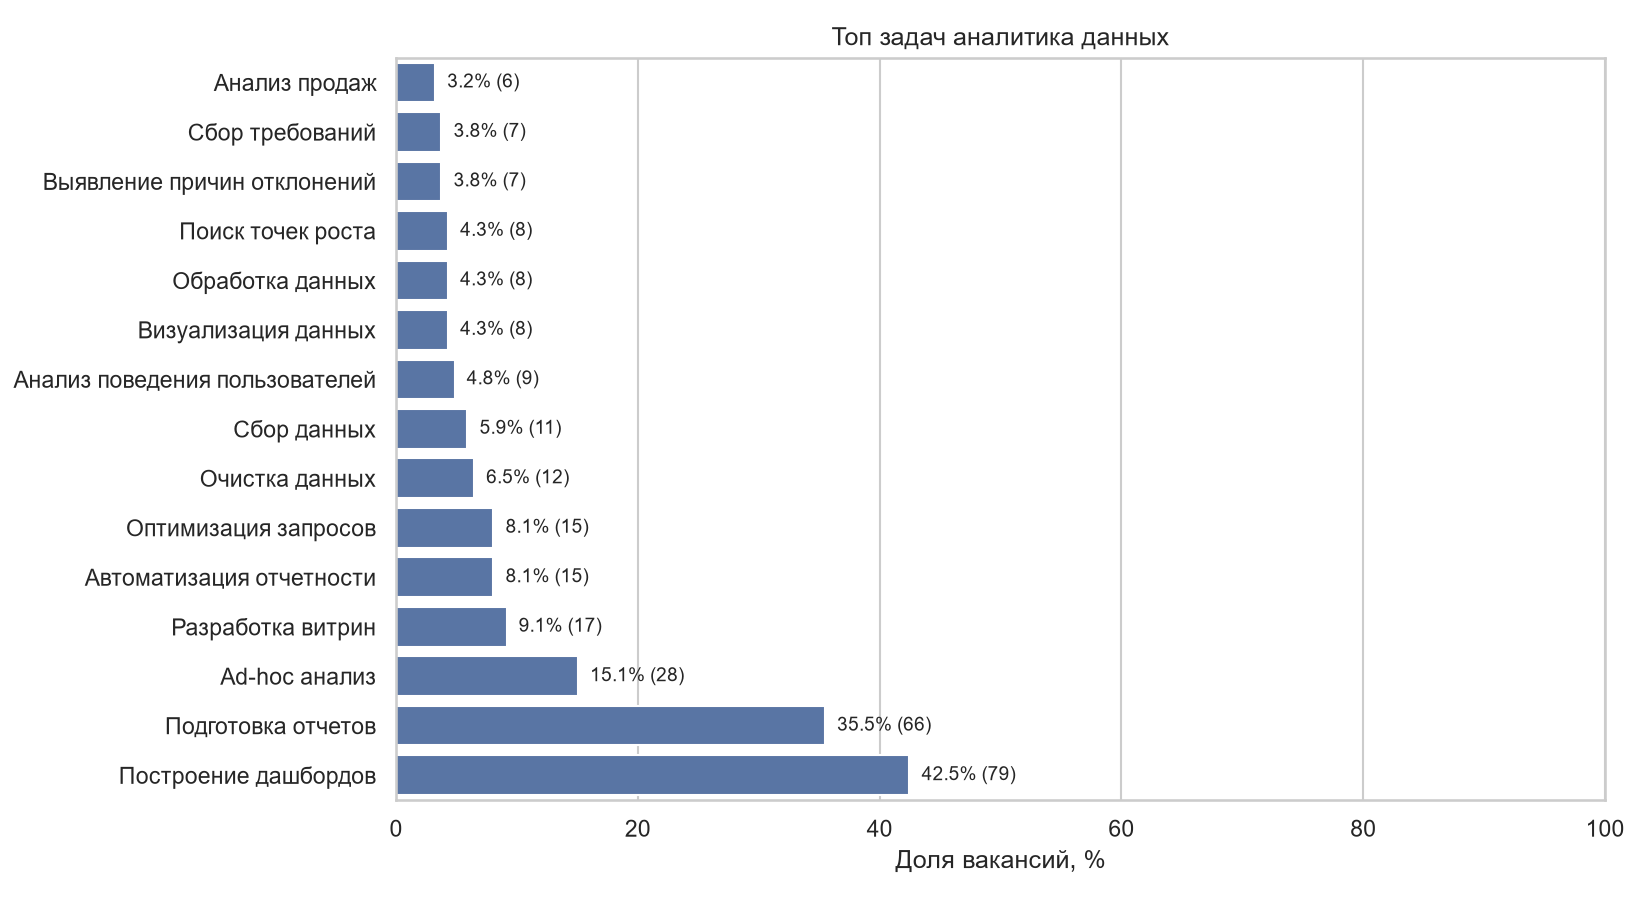

The table this chart was drawn from, first rows:
category, canonical_item, vacancy_count, example_titles, example_ids, share_pct
task, Построение дашбордов, 79, Аналитик данных | Аналитик данных (проду…, 139441388, 138764828, 139398107, 42.47
task, Подготовка отчетов, 66, Проект менеджер в ИТ направлении (Аналит…, 139436200, 138547712, 138764828, 35.48
task, Ad-hoc анализ, 28, Аналитик данных | Аналитик баз данных/ S…, 139441388, 138547712, 138616525, 15.05
task, Разработка витрин, 17, Аналитик данных (продуктовая и маркетинг…, 138764828, 138616525, 139365128, 9.14
task, Автоматизация отчетности, 15, Финансовый аналитик данных (Python, SQL)…, 139272262, 138713916, 139479730, 8.06
task, Оптимизация запросов, 15, Аналитик данных | Data Analyst/Аналитик …, 138713916, 133020079, 139069876, 8.06
task, Очистка данных, 12, Аналитик данных | Аналитик данных / Risk…, 138112805, 139442884, 138447572, 6.45
task, Сбор данных, 11, Аналитик данных | Аналитик данных / Risk…, 138112805, 139442884, 139484645, 5.91
task, Анализ поведения пользователей, 9, Аналитик данных | Продуктовый аналитик (…, 139116829, 139196670, 139003016, 4.84
task, Визуализация данных, 8, Аналитик данных/Старший аналитик/Экономи…, 138911953, 139455227, 139440531, 4.3
task, Обработка данных, 8, Аналитик данных | Аналитик данных (комме…, 138112805, 138983907, 139484645, 4.3
task, Поиск точек роста, 8, Аналитик данных маркетплейсов Wildberrie…, 139263824, 138606103, 139355823, 4.3
task, Выявление причин отклонений, 7, Аналитик данных | Главный специалист по …, 138713916, 139479730, 138647193, 3.76
task, Сбор требований, 7, Аналитик данных (Data Analyst) | Аналити…, 138616525, 139479730, 138910396, 3.76
task, Анализ продаж, 6, Аналитик данных | Аналитик данных / опер…, 139302917, 138638268, 138657442, 3.23
task, Интеграция данных, 6, Аналитик данных | Аналитик данных Excel …, 139479730, 139365128, 138982425, 3.23
task, Обработка больших объемов данных, 6, Аналитик данных / Risk Data Scientist (К…, 139442884, 138208202, 139266614, 3.23
task, Подготовка данных, 6, Аналитик данных | Продуктовый аналитик, 139465703, 139010247, 139116829, 3.23
task, Проведение аналитических исследований, 6, Аналитик данных (коммерческий блок) | Ан…, 138983907, 138647229, 138488438, 3.23
task, Подготовка аналитических материалов, 5, Стажер аналитик данных | Аналитик данных…, 139455227, 139469698, 138638268, 2.69
task, Подготовка презентаций, 5, Аналитик данных / Risk Data Scientist (К…, 139442884, 138836292, 139010247, 2.69
task, Проверка данных, 5, Аналитик данных (отдел компенсаций и льг…, 138669451, 138657442, 138836292, 2.69
task, Сбор и обработка данных, 5, Аналитик данных | Стажер - Аналитик данн…, 139398107, 138713916, 138310861, 2.69
task, Автоматизация процессов, 4, Аналитик данных | Аналитик данных в сфер…, 139440531, 139484645, 139422906, 2.15
task, Анализ отклонений показателей, 4, Финансовый аналитик данных (Python, SQL)…, 139272262, 139216044, 138270400, 2.15
task, Поддержка принятия решений продуктовой к…, 4, Аналитик данных (группа аналитики продук…, 138647229, 138255745, 138881472, 2.15
task, Презентация результатов, 4, Аналитик данных/Старший аналитик/Экономи…, 138911953, 139069876, 139296607, 2.15
task, Участие в тестировании, 4, Продуктовый аналитик (электронные докуме…, 139196670, 136178159, 138787793, 2.15
task, Формирование рекомендаций, 4, Аналитик данных маркетплейсов Wildberrie…, 139263824, 139479730, 139296607, 2.15
task, Формулирование технических заданий, 4, Проект менеджер в ИТ направлении (Аналит…, 139436200, 139025674, 139179537, 2.15
